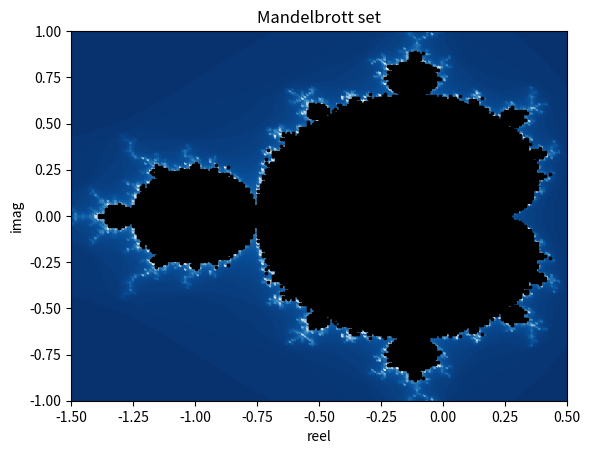

Generate this figure with matplotlib:
def complex_number(x,y):
    """
    Julien 
    dit zorgt ervoor dat als er een input is voor x en y
    dat er een complex getal van gemaakt word
    """
    return x + y * 1j

# c = complex_number(3,2)
# print(c)

# 200 waarde voor X en Y
# bereik x = [-1.5 t/m 0.5]
# bereik y = [-1 t/m 1]

x_values = []
y_values = []
n = 200
for i in range(n):
    x = -1.5 + i * (0.5 - (-1.5)) / (n-1)
    x_values.append(x)
    y = -1 + i * (1 - (-1)) / (n-1)
    y_values.append(y)




def complex_number_list(x_values, y_values):
    """
    Dit maakt een complex lijst met een input van y punten en x punten
    zip combineerd twee lijsten hun indexen met elkaar
    de output is een complexe lijst
    Julien
    """
    complex_list = []
    for x in x_values:
        for y in y_values:
            complex_list.append(x + y * 1j)
    return complex_list

complex_list = complex_number_list(x_values, y_values)

#complex_getal = 1 + 0j

def complex_limiet(complex_list) -> list():
    '''
    Input: een complex getal, 
    Kijkt per getal of het convergeert of divergeert en voegt het daarna aan een lijst toe
    Output: 1 tuple met 2 lijsten erin, 
    - één met alle geconvergeerde getallen (tot nu toe nog 1)
    - één met alle gedivergeerde getallen

    '''
    diverges = []
    convergers = []
    A0 = 0 
    for complex_getal in complex_list:
        for i in range(1,101):
            if i==1:
                An = A0 + complex_getal
            else: 
                An = (An)**2 + complex_getal
            if abs(An)>2:
                diverges.append((complex_getal, i))
                break
        else: 
            convergers.append(complex_getal)
    return diverges, convergers


def Overdracht(complexe_getallen):
    """
        Uit de lijst met complexe getallen (def 1) wordt steeds het opeenvolgende 

        getal gehaald. Dit complex getal wordt vervolgens door het iteratieproces 
        (def 2) gehaald om te kijken als het divergeert/convergeert. 
        Megin 
        """
    return complex_limiet(complexe_getallen)

diverges, convergers = Overdracht(complex_list)

import matplotlib.pyplot as plt

complex_list = complex_number_list(x_values, y_values)
def draw_mandel(width):
    x_values = []
    y_values = []
    n = width
    for i in range(n):
        x = -1.5 + i * (0.5 - (-1.5)) / (n-1)
        x_values.append(x)
        y = -1 + i * (1 - (-1)) / (n-1)
        y_values.append(y)

    xmin = -1.5
    xmax = .5
    ymin = -1
    ymax = 1
    x_plot_div = [z[0].real for z in diverges]
    y_plot_div = [z[0].imag for z in diverges]

    x_plot_conv = [z.real for z in convergers]
    y_plot_conv = [z.imag for z in convergers]
    index = [z[1] for z in diverges]

    # for c in complex_list:
    #     x_plot.append(c.real)
    #     y_plot.append(c.imag)

    plt.scatter(x_plot_div, y_plot_div, c = index, cmap='Blues_r', s = 3)

    plt.scatter(x_plot_conv, y_plot_conv, color = 'black', s = 3)
    plt.xlabel("reel")
    plt.ylabel("imag")
    plt.title("Mandelbrott set")
    plt.xlim(xmin, xmax)
    plt.ylim(ymin, ymax)
    
    return plt.show()

complex_list = complex_number_list(x_values, y_values)
diverges, convergers = Overdracht(complex_list)
import matplotlib.pyplot as plt

complex_list = complex_number_list(x_values, y_values)

draw_mandel(800)
















































#t
